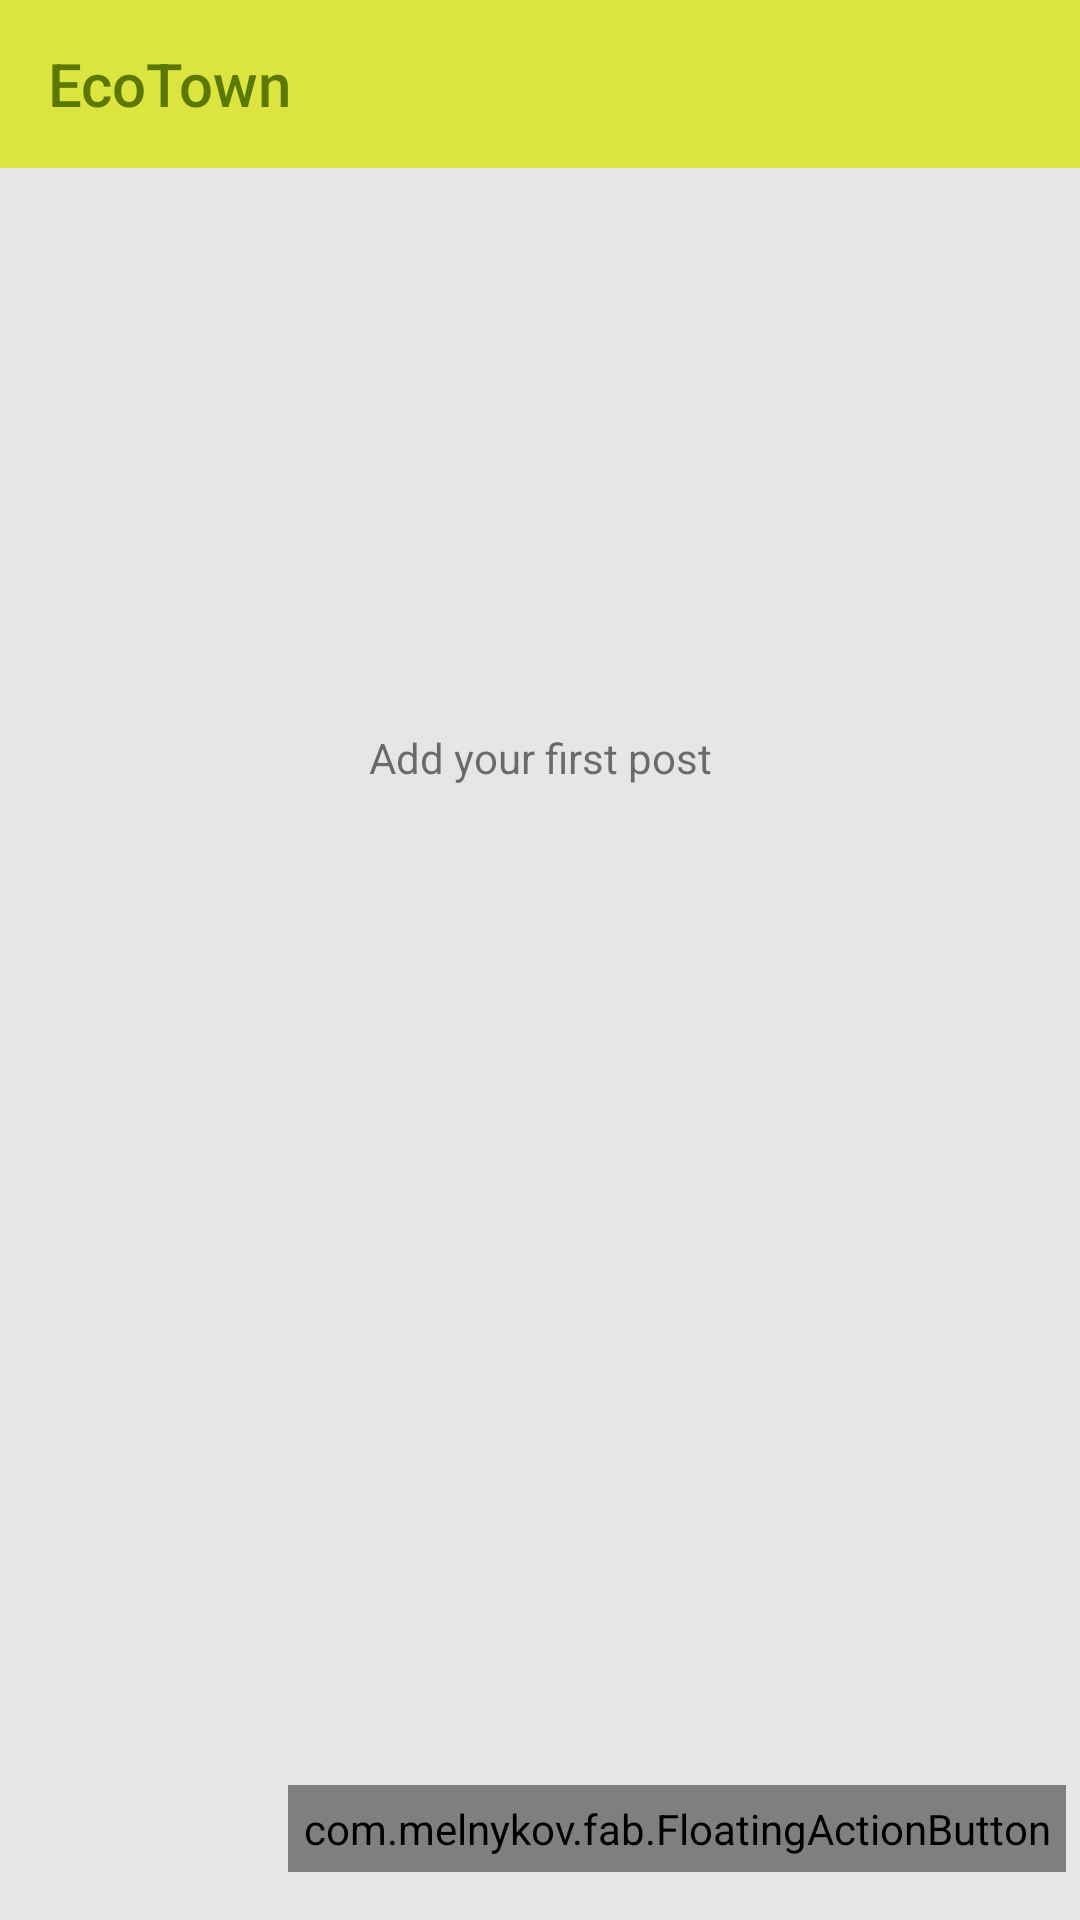

Layout XML and referenced resources for this Android screen:
<!-- AndroidManifest.xml: application theme AppTheme.NoActionBar -->
<!-- res/layout/fragment_home.xml -->
<?xml version="1.0" encoding="utf-8"?>
<androidx.constraintlayout.widget.ConstraintLayout xmlns:android="http://schemas.android.com/apk/res/android"
    xmlns:fab="http://schemas.android.com/apk/res-auto"
    xmlns:tools="http://schemas.android.com/tools"
    android:id="@+id/frameLayout"
    android:layout_width="match_parent"
    android:layout_height="match_parent"
    android:background="#2D888888">

    <com.google.android.material.appbar.AppBarLayout
        android:id="@+id/appBarLayout"
        android:layout_width="match_parent"
        android:layout_height="wrap_content"
        android:theme="@style/ThemeOverlay.AppCompat.Dark.ActionBar"
        fab:layout_constraintEnd_toEndOf="parent"
        fab:layout_constraintStart_toStartOf="parent"
        fab:layout_constraintTop_toTopOf="parent">

        <androidx.appcompat.widget.Toolbar
            android:id="@+id/toolbar"
            android:layout_width="match_parent"
            android:layout_height="?attr/actionBarSize"
            android:background="@color/yellow"
            fab:popupTheme="@style/ThemeOverlay.AppCompat.Light"
            fab:title="@string/app_name"
            fab:titleTextColor="@color/colorText">

        </androidx.appcompat.widget.Toolbar>
    </com.google.android.material.appbar.AppBarLayout>


    <com.melnykov.fab.FloatingActionButton
        android:id="@+id/fab"
        android:layout_width="wrap_content"
        android:layout_height="wrap_content"
        android:layout_marginBottom="16dp"
        android:onClick="iniPop"
        android:padding="5dp"
        android:src="@drawable/plus"
        fab:fab_colorNormal="@color/yellow"
        fab:layout_constraintBottom_toBottomOf="parent"
        fab:layout_constraintEnd_toEndOf="parent"
        fab:layout_constraintHorizontal_bias="0.954"
        fab:layout_constraintStart_toStartOf="parent" />


    <ScrollView
        android:id="@+id/scrollView2"
        android:layout_width="0dp"
        android:layout_height="0dp"
        fab:layout_constraintBottom_toBottomOf="parent"
        fab:layout_constraintEnd_toEndOf="parent"
        fab:layout_constraintStart_toStartOf="parent"
        fab:layout_constraintTop_toBottomOf="@+id/appBarLayout">

        <androidx.constraintlayout.widget.ConstraintLayout
            android:layout_width="match_parent"
            android:layout_height="match_parent"
            android:orientation="vertical">

            <androidx.recyclerview.widget.RecyclerView
                android:id="@+id/postRecycler"
                android:layout_width="0dp"
                android:layout_height="wrap_content"
                fab:layout_constraintBottom_toBottomOf="parent"
                fab:layout_constraintEnd_toEndOf="parent"
                fab:layout_constraintStart_toStartOf="parent"
                fab:layout_constraintTop_toTopOf="parent" />

            <TextView
                android:id="@+id/greeting"
                android:layout_width="wrap_content"
                android:layout_height="wrap_content"
                android:layout_marginTop="84dp"
                android:text="Add your first post"
                fab:layout_constraintEnd_toEndOf="@+id/postRecycler"
                fab:layout_constraintStart_toStartOf="parent"
                fab:layout_constraintTop_toTopOf="@+id/postRecycler" />
        </androidx.constraintlayout.widget.ConstraintLayout>
    </ScrollView>


</androidx.constraintlayout.widget.ConstraintLayout>
<!-- resources referenced by this layout -->
<resources>
  <color name="colorText">#5b7900</color>
  <color name="yellow">#dce53f</color>
  <string name="app_name">EcoTown</string>
  <style name="AppTheme.NoActionBar">
          <item name="windowActionBar">false</item>
          <item name="windowNoTitle">true</item>
      </style>
</resources>
